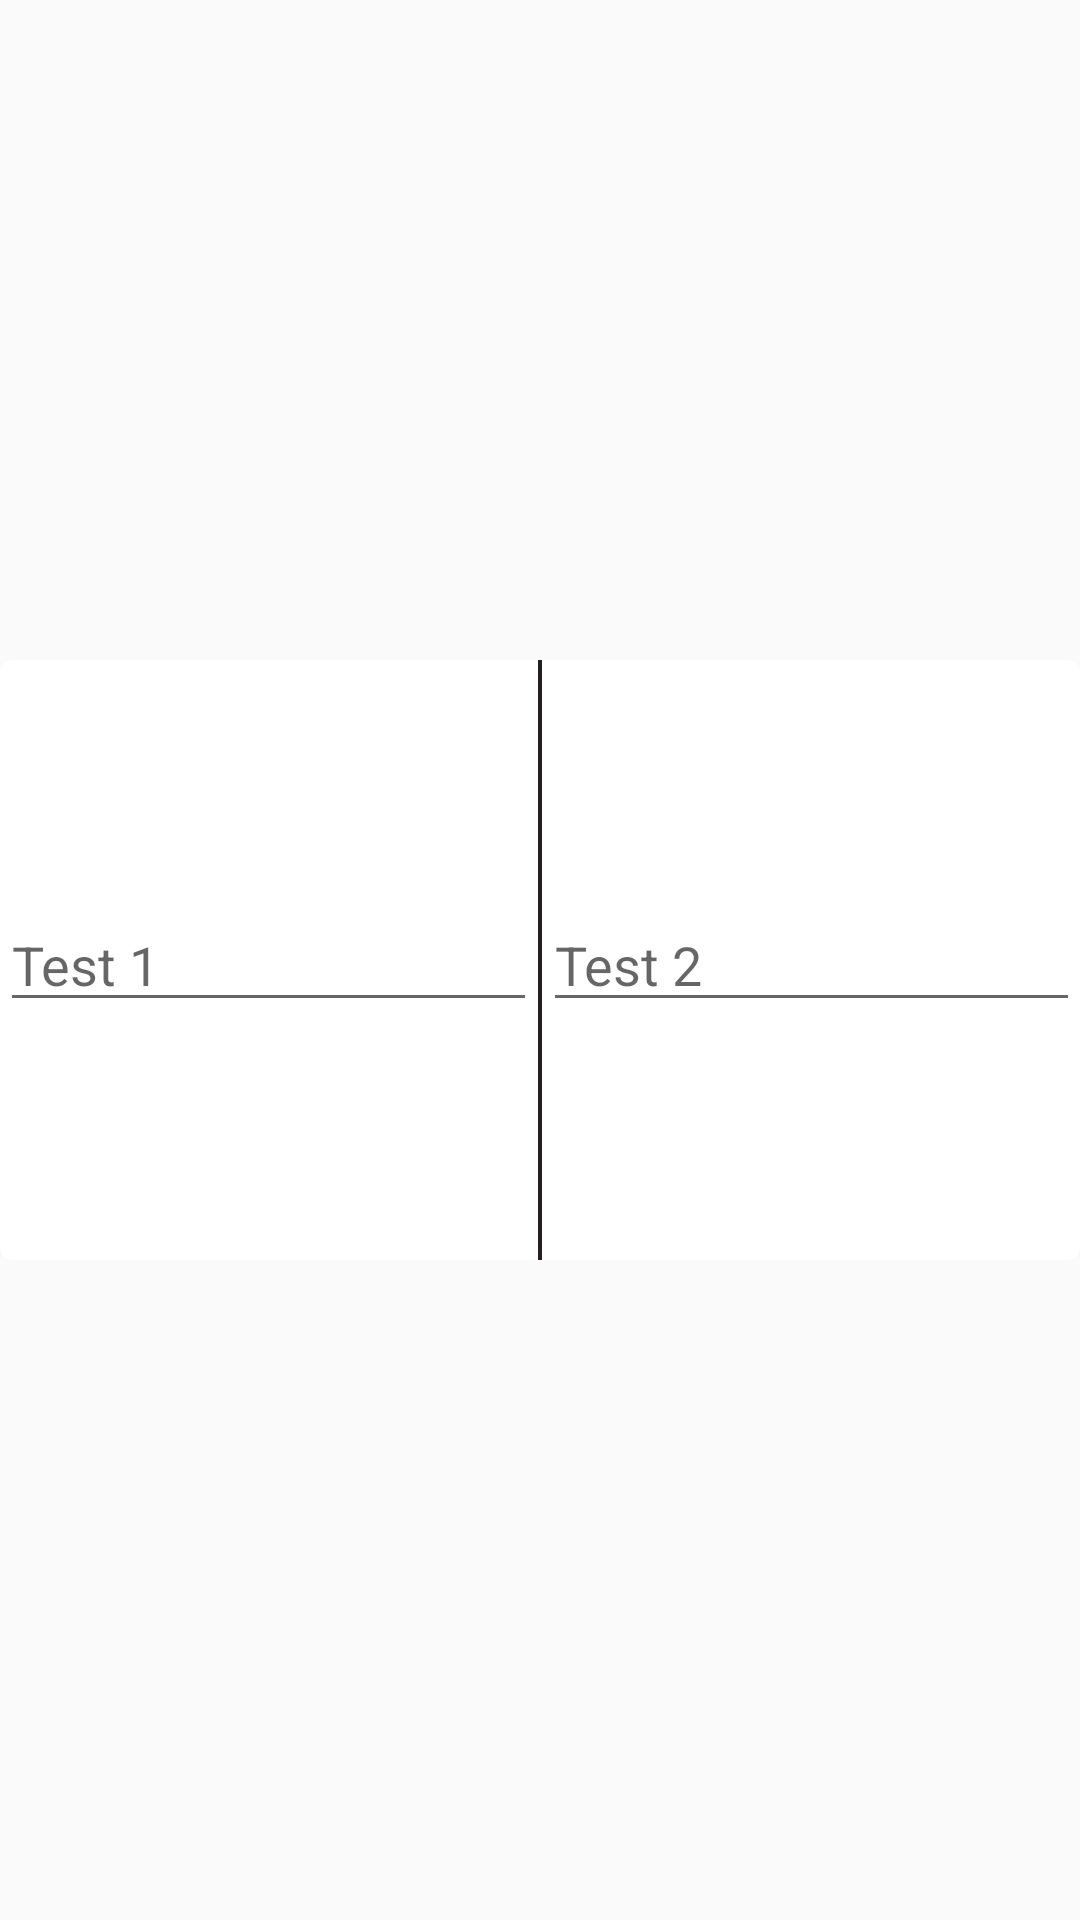

The Android layout XML behind this screen, and the referenced resources:
<!-- AndroidManifest.xml: application theme ActionBarStyle -->
<!-- res/layout/notecard_preview.xml -->
<LinearLayout xmlns:android="http://schemas.android.com/apk/res/android"
    xmlns:tools="http://schemas.android.com/tools"
    xmlns:card_view="http://schemas.android.com/apk/res-auto"
    android:layout_width="match_parent" android:layout_height="match_parent">

    
    <android.support.v7.widget.CardView
        xmlns:card_view="http://schemas.android.com/apk/res-auto"
        android:id="@+id/card_view"
        android:layout_gravity="center"
        android:layout_width="match_parent"
        android:layout_height="200dp"
        android:layout_marginTop="5dp"
        android:layout_marginBottom="5dp"
        card_view:cardCornerRadius="4dp">

        <LinearLayout
            android:layout_width="match_parent"
            android:layout_height="match_parent"
            android:orientation="horizontal">

            <EditText
                android:id="@+id/question"
                android:layout_width="match_parent"
                android:layout_height="wrap_content"
                android:layout_weight="1"
                android:layout_gravity="center_vertical"
                android:singleLine="false"
                android:hint="Test 1" />

            <ImageView
                android:layout_width="wrap_content"
                android:layout_height="match_parent"
                android:src="@drawable/vertical_line"/>

            <EditText
                android:id="@+id/answer"
                android:layout_width="match_parent"
                android:layout_height="wrap_content"
                android:layout_weight="1"
                android:layout_gravity="center_vertical"
                android:singleLine="false"
                android:hint="Test 2"/>

        </LinearLayout>
    </android.support.v7.widget.CardView>
</LinearLayout>
<!-- resources referenced by this layout -->
<resources>
  <!-- drawable vertical_line: png bitmap (drawable-xhdpi, 280 bytes) -->
  <style name="ActionBarStyle" parent="@style/Theme.AppCompat.Light.DarkActionBar">
          <item name="android:actionBarStyle" tools:targetApi="14">@style/MyActionBar</item>
          <item name="actionBarStyle">@style/MyActionBar</item>
      </style>
  <style name="MyActionBar" parent="@style/Widget.AppCompat.Light.ActionBar.Solid.Inverse">
          <item name="android:background" tools:targetApi="11">@color/actionbar_color</item>
          <item name="background">@color/actionbar_color</item>
      </style>
  <color name="actionbar_color">#ffe47208</color>
</resources>
